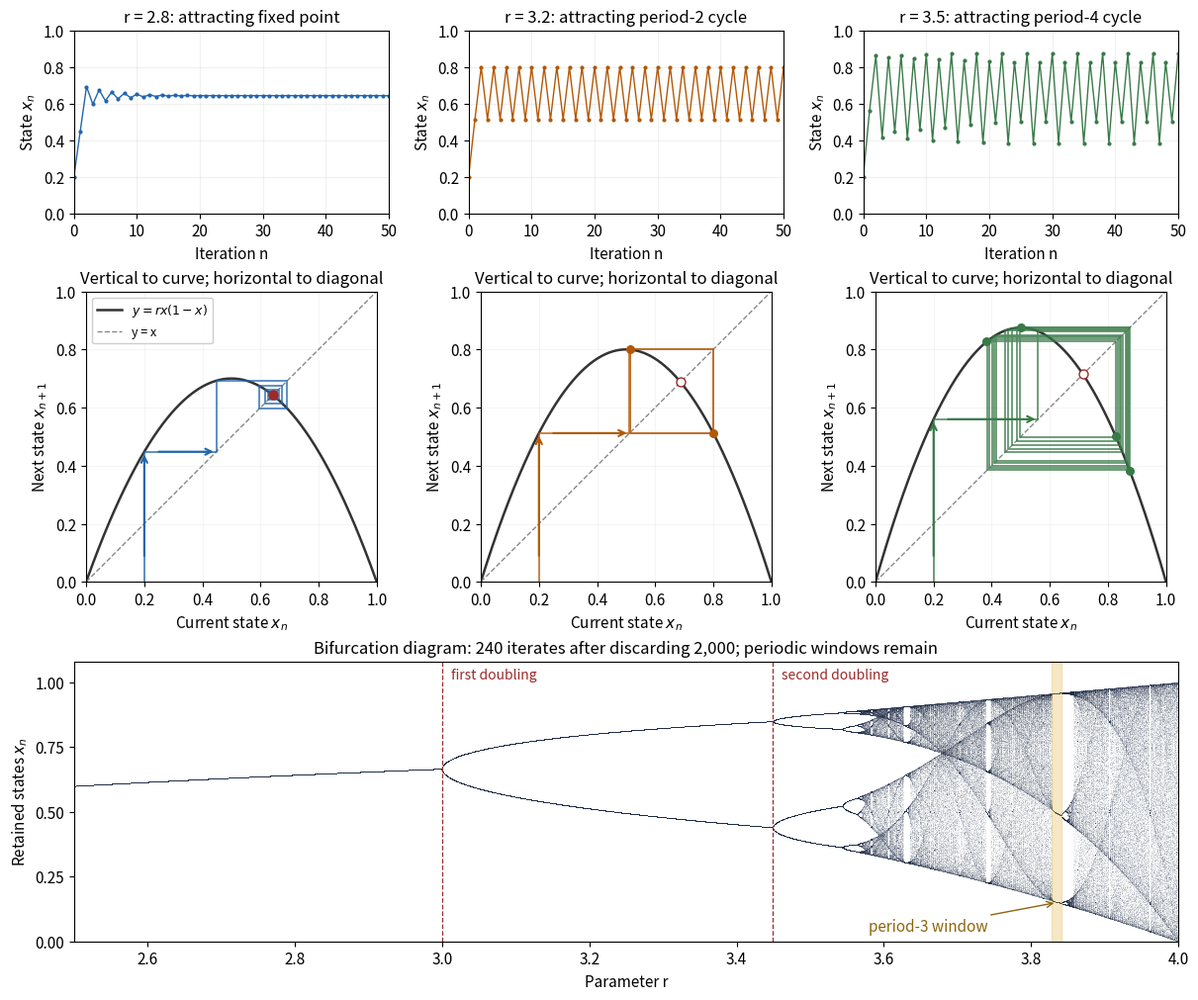

Recreate this plot in Python.
"""Logistic orbits, cobwebs and bifurcation diagram.

Tested with Python 3.14.4, NumPy 2.3.5 and Matplotlib 3.10.7.
Writes logistic-map-dynamics.png to the caller's working directory.
Uses only the dependencies in the repository's pyproject.toml.
"""

from pathlib import Path

import matplotlib
import numpy as np

matplotlib.use("Agg")
import matplotlib.pyplot as plt


def orbit(r, initial, steps):
    values = np.empty(steps + 1)
    values[0] = initial
    for n in range(steps):
        values[n + 1] = r * values[n] * (1 - values[n])
    return values


def main():
    plt.rcParams.update({"font.size": 11, "axes.titlesize": 12})
    fig = plt.figure(figsize=(12, 10), facecolor="white", layout="constrained")
    grid = fig.add_gridspec(3, 3, height_ratios=(0.85, 1.35, 1.3))
    colors = ("#2166ac", "#b35806", "#387a48")
    parameters = (2.8, 3.2, 3.5)
    periods = (1, 2, 4)
    curve = np.linspace(0, 1, 500)
    for col, (r, period, color) in enumerate(zip(parameters, periods, colors)):
        values = orbit(r, 0.2, 50)
        ax = fig.add_subplot(grid[0, col])
        ax.plot(np.arange(51), values, ".-", color=color, lw=1, ms=4)
        ax.set(xlim=(0, 50), ylim=(0, 1), xlabel="Iteration n", ylabel=r"State $x_n$")
        description = "fixed point" if period == 1 else f"period-{period} cycle"
        ax.set_title(f"r = {r}: attracting {description}")
        ax.grid(alpha=0.18)

        ax = fig.add_subplot(grid[1, col])
        ax.plot(curve, r * curve * (1 - curve), color="#333333", lw=1.8,
                label=r"$y=r x(1-x)$")
        ax.plot(curve, curve, color="#888888", ls="--", lw=1, label="y = x")
        web = orbit(r, 0.2, 22)
        px, py = [web[0]], [0.0]
        for n in range(len(web) - 1):
            px.extend((web[n], web[n + 1]))
            py.extend((web[n + 1], web[n + 1]))
        ax.plot(px, py, color=color, lw=1.2, alpha=0.85)
        ax.annotate("", xy=(web[0], web[1]), xytext=(web[0], 0.08),
                    arrowprops={"arrowstyle": "->", "color": color, "lw": 1.5})
        ax.annotate("", xy=(web[1], web[1]), xytext=(web[0] + 0.04, web[1]),
                    arrowprops={"arrowstyle": "->", "color": color, "lw": 1.5})
        fixed = 1 - 1 / r
        ax.scatter([fixed], [fixed], s=42, edgecolors="#9e2929",
                   facecolors="#9e2929" if period == 1 else "white", zorder=5)
        if period > 1:
            cycle = orbit(r, 0.2, 800)[-period:]
            ax.scatter(cycle, r * cycle * (1 - cycle), s=30, color=color, zorder=4)
        ax.set(xlim=(0, 1), ylim=(0, 1), xlabel=r"Current state $x_n$",
               ylabel=r"Next state $x_{n+1}$", title="Vertical to curve; horizontal to diagonal")
        ax.set_aspect("equal", adjustable="box")
        ax.grid(alpha=0.12)
        if col == 0:
            ax.legend(loc="upper left", fontsize=9, framealpha=0.95)

    ax = fig.add_subplot(grid[2, :])
    # One initial state per parameter, with a long discarded transient.
    # Avoid r=4 at the endpoint: finite precision there can have exceptional cycles.
    r_grid = np.linspace(2.5, 4, 2800, endpoint=False)
    state = np.full_like(r_grid, 0.2)
    for _ in range(2000):
        state = r_grid * state * (1 - state)
    retained = np.empty((240, len(r_grid)))
    for n in range(len(retained)):
        state = r_grid * state * (1 - state)
        retained[n] = state
    ax.scatter(np.tile(r_grid, len(retained)), retained.ravel(),
               s=0.09, color="#202e48", alpha=0.35, linewidths=0)
    for threshold, label in ((3, "first doubling"), (1 + np.sqrt(6), "second doubling")):
        ax.axvline(threshold, color="#9e2929", ls="--", lw=0.9)
        ax.text(threshold + 0.012, 1.015, label, fontsize=10, color="#9e2929")
    ax.axvspan(3.8285, 3.8414, color="#e3b342", alpha=0.3)
    ax.annotate("period-3 window", xy=(3.835, 0.15), xytext=(3.58, 0.04),
                arrowprops={"arrowstyle": "->", "color": "#8e650c"},
                color="#8e650c", fontsize=11)
    ax.set(xlim=(2.5, 4), ylim=(0, 1.08), yticks=(0, 0.25, 0.5, 0.75, 1),
           xlabel="Parameter r", ylabel=r"Retained states $x_n$",
           title="Bifurcation diagram: 240 iterates after discarding 2,000; periodic windows remain")
    fig.savefig(Path.cwd() / "logistic-map-dynamics.png", dpi=120,
                facecolor="white", transparent=False)
    plt.close(fig)


if __name__ == "__main__":
    main()
